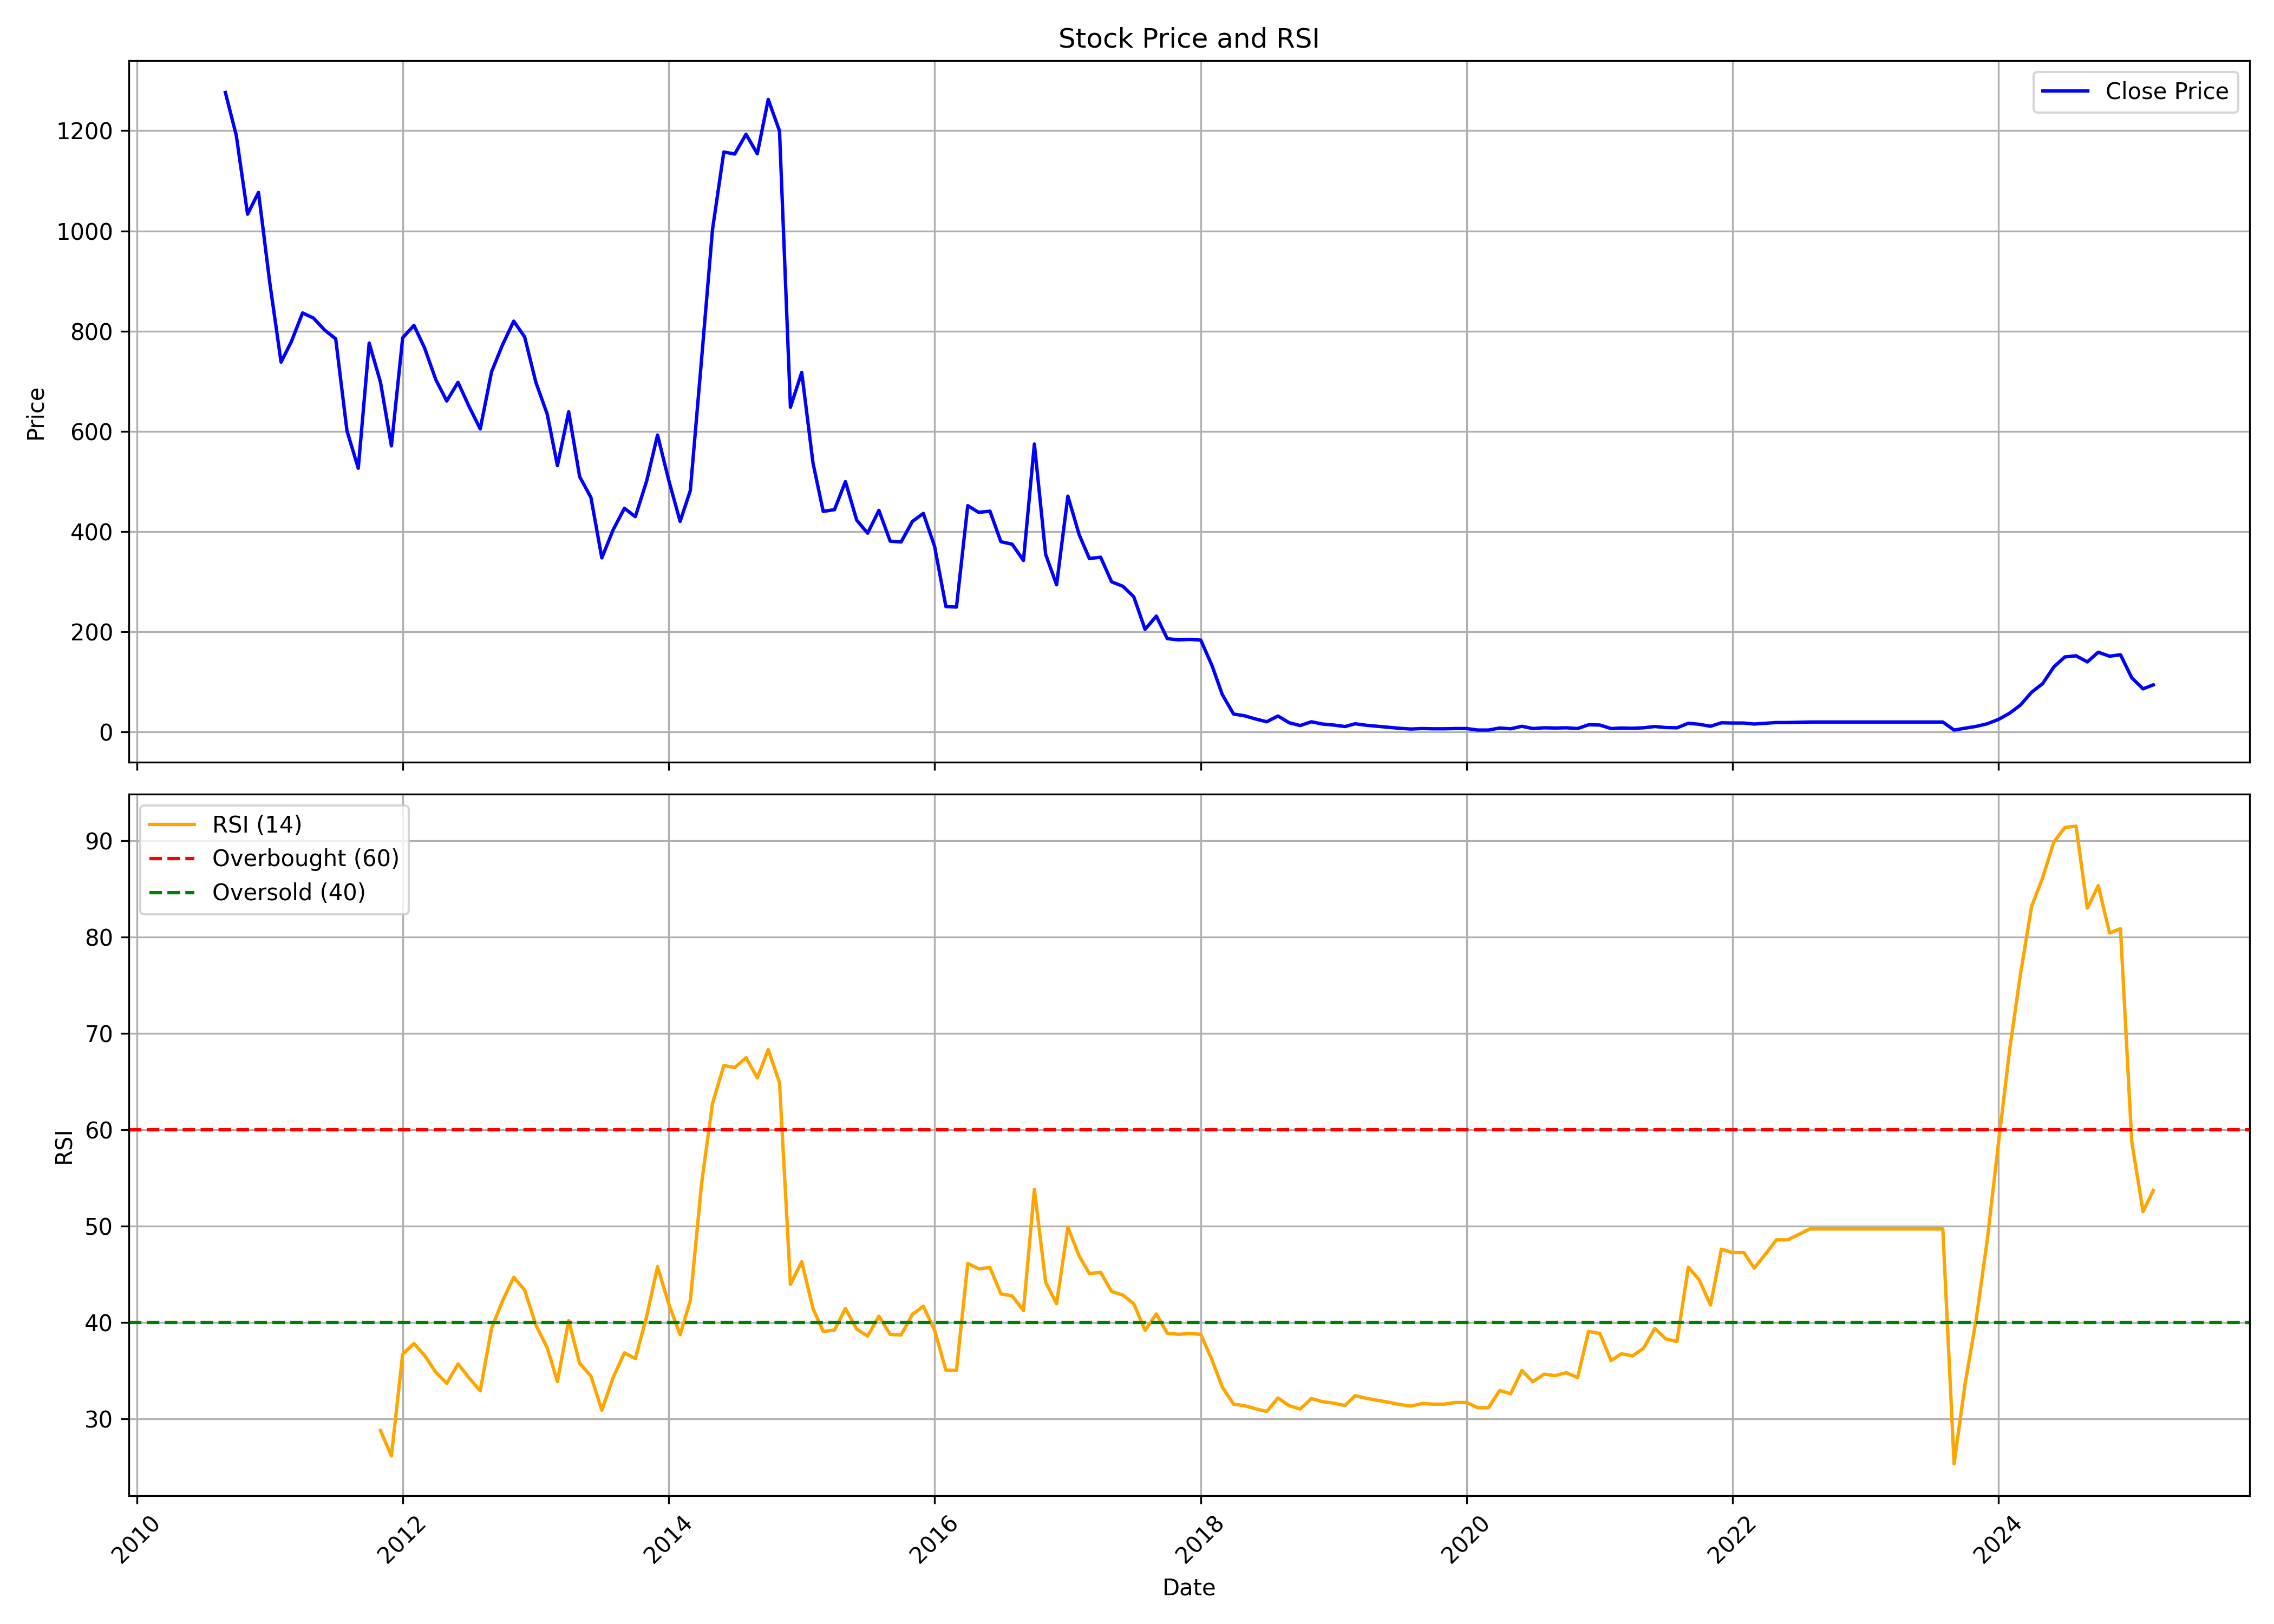

Source data for this figure (header and first rows):
, date, symbol, open, high, low, close, volume, rsi
0, 2010-09-01, DIACABS, 1215, 1320, 1094, 1276, 62062, 
1, 2010-10-01, DIACABS, 1289, 1339, 1150, 1191, 156962, 
2, 2010-11-01, DIACABS, 1215, 1286, 902.7, 1033, 152758, 
3, 2010-12-01, DIACABS, 1046, 1098, 860.2, 1077, 139203, 
4, 2011-01-01, DIACABS, 1098, 1146, 861, 896.4, 126972, 
5, 2011-02-01, DIACABS, 905.8, 915.1, 653, 738, 163727, 
6, 2011-03-01, DIACABS, 751.7, 820, 663.8, 778.5, 146120, 
7, 2011-04-01, DIACABS, 788.6, 916.2, 769.9, 836.2, 124595, 
8, 2011-05-01, DIACABS, 767.9, 885.8, 767.9, 826.1, 96097, 
9, 2011-06-01, DIACABS, 835.2, 870.1, 765.8, 801.8, 42983, 
10, 2011-07-01, DIACABS, 818.2, 850.4, 754.2, 784.6, 56124, 
11, 2011-08-01, DIACABS, 789.6, 793.7, 578.3, 600.8, 65944, 
12, 2011-09-01, DIACABS, 600.8, 651.4, 507.7, 526.2, 90901, 
13, 2011-10-01, DIACABS, 730.8, 780.3, 688.9, 776.1, 28991, 
14, 2011-11-01, DIACABS, 776.1, 881.5, 639.7, 698.1, 61656, 28.77
15, 2011-12-01, DIACABS, 723.4, 757.1, 522.3, 570.8, 51648, 26.14
16, 2012-01-01, DIACABS, 577.2, 808.4, 565.2, 786.6, 51834, 36.71
17, 2012-02-01, DIACABS, 773.3, 1017, 767, 811.3, 152559, 37.8
18, 2012-03-01, DIACABS, 811.3, 864.7, 734.6, 766.6, 48677, 36.57
19, 2012-04-01, DIACABS, 773.3, 808.4, 692.8, 703, 40716, 34.82
20, 2012-05-01, DIACABS, 703, 807, 599.3, 660.5, 40206, 33.67
21, 2012-06-01, DIACABS, 667.8, 703, 604.2, 697.7, 33732, 35.68
22, 2012-07-01, DIACABS, 702.6, 746.2, 640.1, 649.9, 33470, 34.24
23, 2012-08-01, DIACABS, 658.4, 702.3, 592.6, 604.6, 36236, 32.89
24, 2012-09-01, DIACABS, 604.9, 730.4, 601.8, 718.5, 74274, 39.37
25, 2012-10-01, DIACABS, 763.3, 959.3, 743.9, 772.1, 180080, 42.2
26, 2012-11-01, DIACABS, 767, 865.7, 734, 819.8, 108462, 44.68
27, 2012-12-01, DIACABS, 822.8, 884.4, 770.7, 788.3, 72833, 43.36
28, 2013-01-01, DIACABS, 788.3, 829, 691, 697.3, 46768, 39.71
29, 2013-02-01, DIACABS, 695.8, 711.9, 627.9, 634.1, 31954, 37.36
30, 2013-03-01, DIACABS, 631.2, 696.5, 512.3, 531.4, 48132, 33.85
31, 2013-04-01, DIACABS, 565.1, 665.7, 549.7, 638.9, 239092, 40.18
32, 2013-05-01, DIACABS, 638.9, 731.4, 502.8, 509.4, 126856, 35.74
33, 2013-06-01, DIACABS, 506.4, 554.1, 457.6, 467.9, 28393, 34.43
34, 2013-07-01, DIACABS, 469.7, 482.2, 341.3, 347.2, 180185, 30.88
35, 2013-08-01, DIACABS, 348.6, 481, 280.7, 403.2, 135050, 34.27
36, 2013-09-01, DIACABS, 403.2, 489.3, 392.9, 446.2, 39302, 36.83
37, 2013-10-01, DIACABS, 454.5, 498.0, 413.0, 429.5, 25549, 36.24
38, 2013-11-01, DIACABS, 425.0, 547.0, 425.0, 500.5, 94092, 40.6
39, 2013-12-01, DIACABS, 507.0, 654.5, 500.0, 592.5, 137468, 45.77
40, 2014-01-01, DIACABS, 601.0, 620.5, 475.5, 501.5, 56502, 41.89
41, 2014-02-01, DIACABS, 505.5, 519.5, 417.0, 420.0, 43521, 38.72
42, 2014-03-01, DIACABS, 420.5, 532.5, 400.0, 481.5, 132323, 42.27
43, 2014-04-01, DIACABS, 495.5, 800.0, 495.0, 744.5, 515963, 54.43
44, 2014-05-01, DIACABS, 744.5, 1147, 701.0, 1003, 417192, 62.74
45, 2014-06-01, DIACABS, 1005, 1245, 970.0, 1158, 475467, 66.65
46, 2014-07-01, DIACABS, 1164, 1308, 977.5, 1154, 452145, 66.45
47, 2014-08-01, DIACABS, 1136, 1283, 1090, 1193, 403361, 67.46
48, 2014-09-01, DIACABS, 1218, 1391, 1066, 1154, 519406, 65.37
49, 2014-10-01, DIACABS, 1154, 1330, 1112, 1262, 319803, 68.32
50, 2014-11-01, DIACABS, 1280, 1438, 1192, 1200, 417329, 64.87
51, 2014-12-01, DIACABS, 1195, 1216, 562.5, 648.0, 1196918, 43.95
52, 2015-01-01, DIACABS, 655.0, 822.0, 645.0, 717.5, 286304, 46.3
53, 2015-02-01, DIACABS, 725.0, 740.0, 526.5, 536.5, 234377, 41.42
54, 2015-03-01, DIACABS, 550.0, 639.5, 370.0, 440.0, 1019911, 39.06
55, 2015-04-01, DIACABS, 449.0, 602.0, 419.5, 443.5, 294355, 39.2
56, 2015-05-01, DIACABS, 443.5, 548.0, 432.0, 499.5, 198090, 41.44
57, 2015-06-01, DIACABS, 450.0, 475.0, 364.5, 422.5, 260509, 39.3
58, 2015-07-01, DIACABS, 429.0, 480.0, 385.5, 396.5, 222676, 38.57
59, 2015-08-01, DIACABS, 393.5, 521.0, 331.0, 442.0, 323837, 40.64
... 115 more rows
